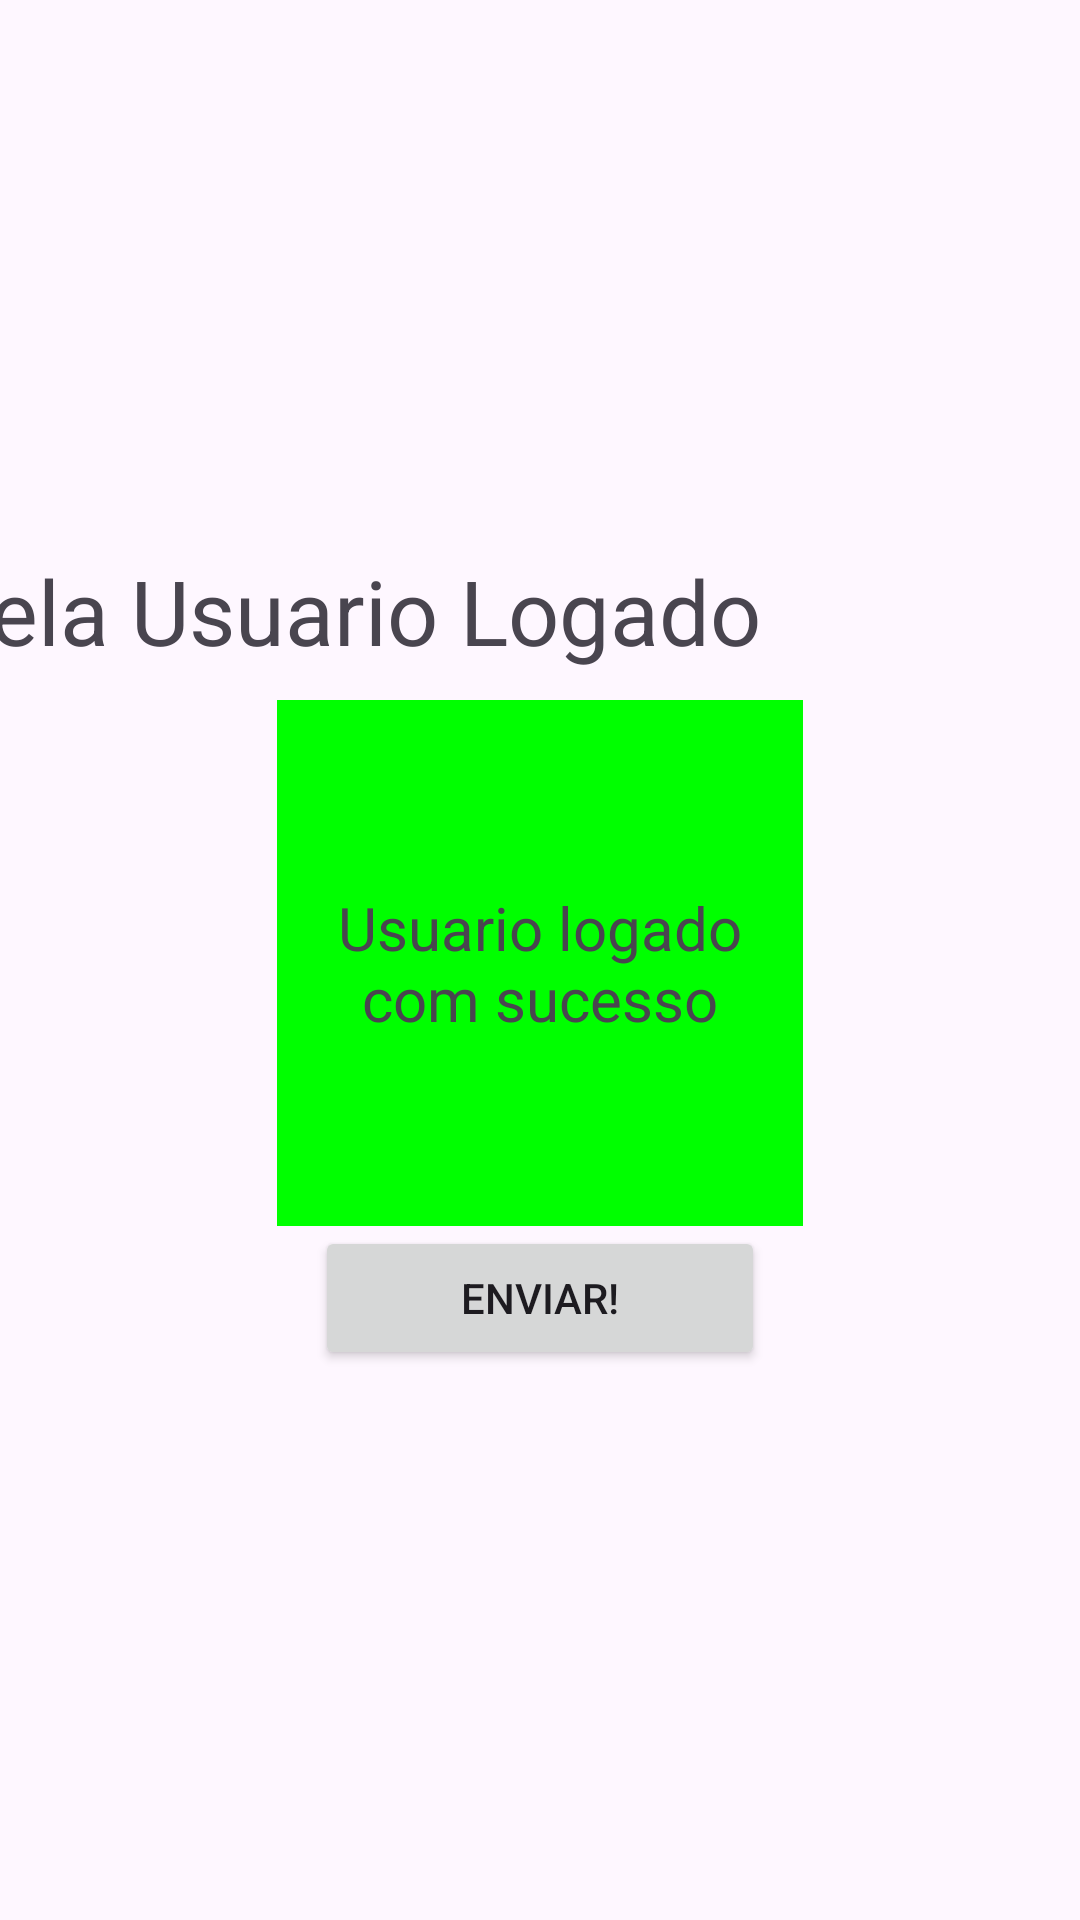

Reconstruct the res/layout file that produces this screen, plus the resources it refers to.
<!-- AndroidManifest.xml: application theme Theme.DDM_NATIVO_20242 -->
<!-- res/layout/activity_ex_logado_ex5.xml -->
<?xml version="1.0" encoding="utf-8"?>
<LinearLayout
    android:layout_height="match_parent"
    android:layout_width="match_parent"
    android:orientation="vertical"
    android:gravity="center"
    xmlns:android="http://schemas.android.com/apk/res/android"
    >

    <TextView
        android:id="@+id/tv"
        android:text="Tela Usuario Logado"
        android:layout_height="50dp"
        android:layout_width="400dp"
        android:textSize="30dp"
        />
    <TextView
        android:text="Usuario logado com sucesso"
        android:layout_height="30mm"
        android:layout_width="30mm"
        android:gravity="center"
        android:textSize="20dp"
        android:background="@color/verde"
        />

    <Button
        android:id="@+id/botaoEnviar"
        android:layout_width="150dp"
        android:layout_height="wrap_content"
        android:text="ENVIAR!"
        />
</LinearLayout>
<!-- resources referenced by this layout -->
<resources>
  <color name="verde">#FF00FF00</color>
  <style name="Theme.DDM_NATIVO_20242" parent="Base.Theme.DDM_NATIVO_20242" />
  <style name="Base.Theme.DDM_NATIVO_20242" parent="Theme.Material3.DayNight.NoActionBar">
          
          
      </style>
</resources>
